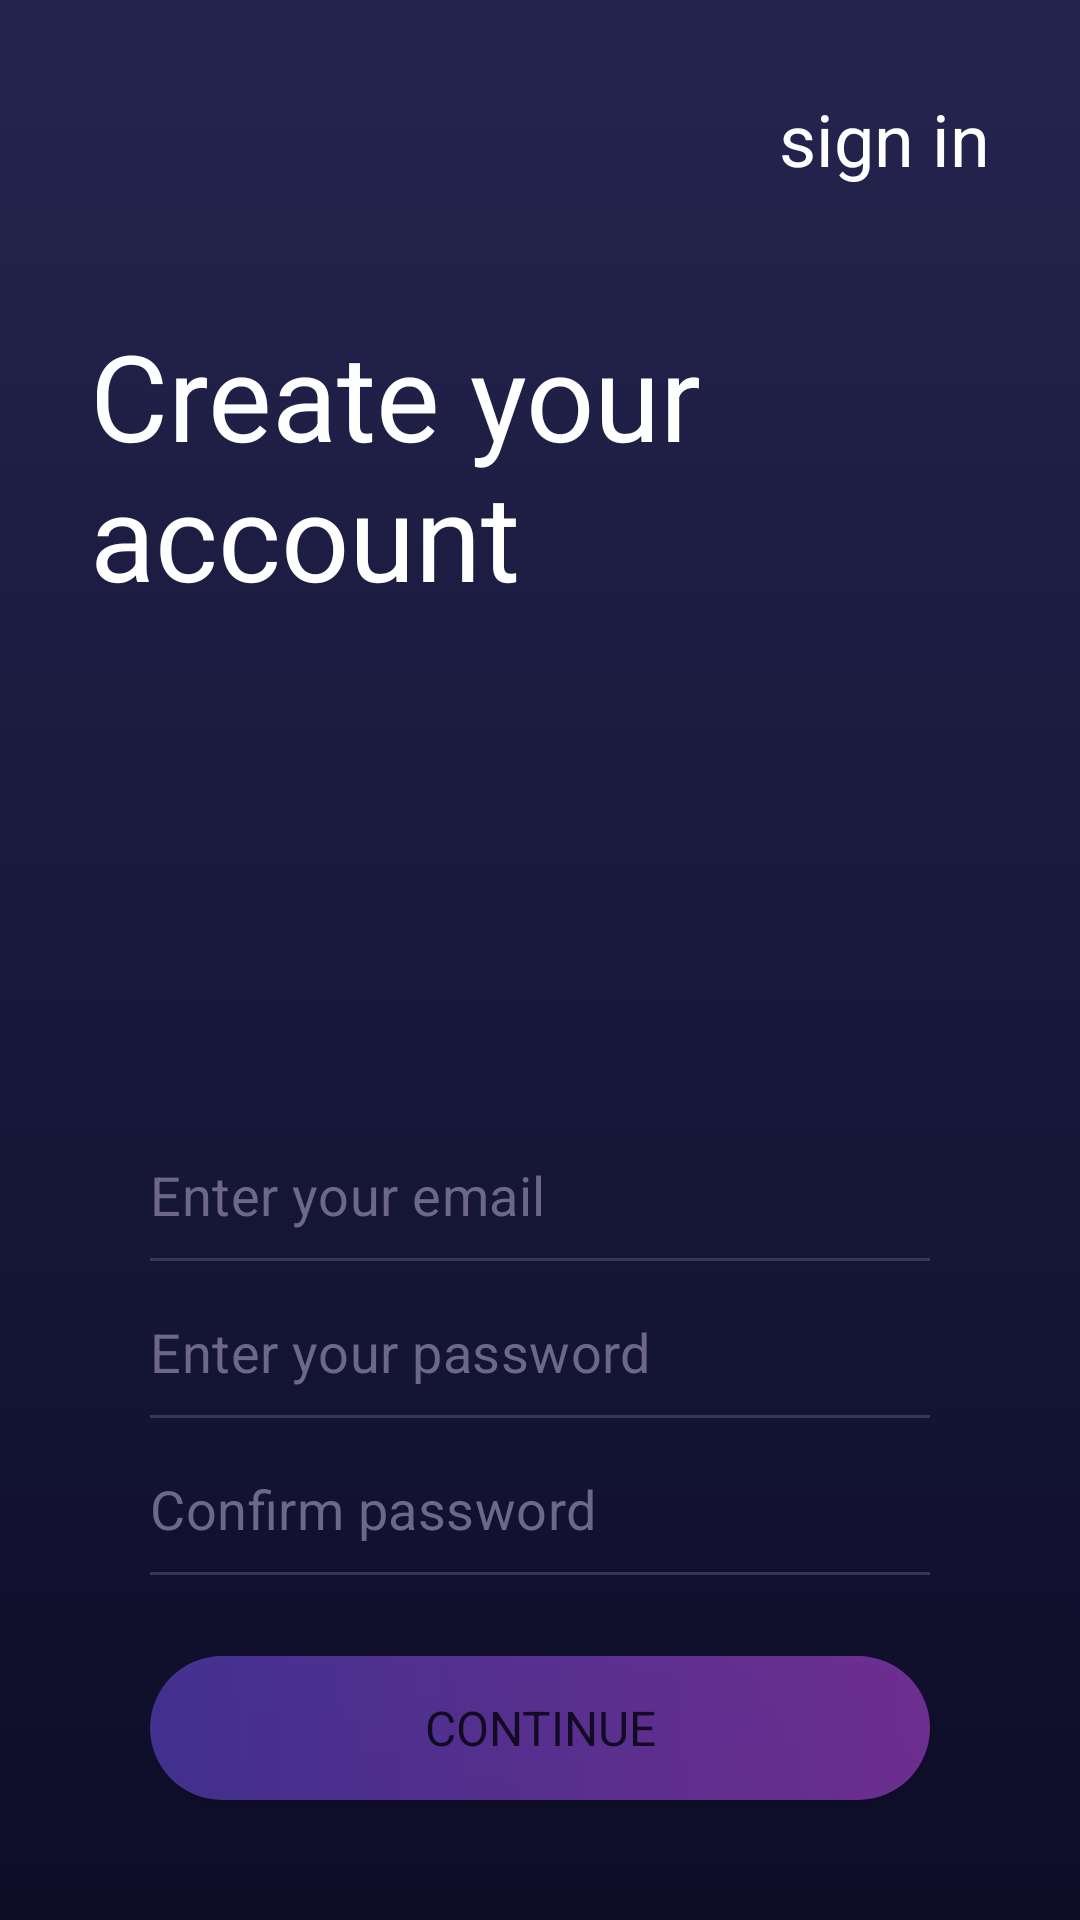

This screen was rendered from an Android layout file. Write that file and the resources it references.
<!-- AndroidManifest.xml: application theme Theme.BudgetPlanner -->
<!-- res/layout/fragment_registration_part_one.xml -->
<?xml version="1.0" encoding="utf-8"?>
<layout xmlns:android="http://schemas.android.com/apk/res/android"
    xmlns:app="http://schemas.android.com/apk/res-auto">

    <androidx.constraintlayout.widget.ConstraintLayout
        android:layout_width="match_parent"
        android:layout_height="match_parent"
        android:background="@drawable/gradient_background">

        <TextView
            android:id="@+id/sign_in_text"
            style="@style/ButtonBudgetPlannerTextStyle"
            android:layout_width="wrap_content"
            android:layout_height="wrap_content"
            android:layout_marginTop="30dp"
            android:layout_marginEnd="30dp"
            android:fontFamily="sans-serif"
            android:text="@string/text_sign_in"
            android:textColor="@color/white"
            android:textSize="24sp"
            app:layout_constraintEnd_toEndOf="parent"
            app:layout_constraintTop_toTopOf="parent" />

        <TextView
            android:id="@+id/greetings_part_one_text"
            style="@style/ButtonBudgetPlannerTextStyle"
            android:layout_width="wrap_content"
            android:layout_height="wrap_content"
            android:layout_marginStart="30dp"
            android:layout_marginTop="105dp"
            android:maxWidth="250dp"
            android:text="@string/text_create_your_account"
            android:textSize="40sp"
            app:layout_constraintStart_toStartOf="parent"
            app:layout_constraintTop_toTopOf="parent" />

        <ImageView
            android:layout_width="wrap_content"
            android:layout_height="wrap_content"
            android:layout_marginTop="172dp"
            android:src="@drawable/image_cards"
            app:layout_constraintEnd_toEndOf="parent"
            app:layout_constraintTop_toTopOf="parent" />

        <com.google.android.material.textfield.TextInputLayout
            android:id="@+id/email_text"
            android:layout_width="match_parent"
            android:layout_height="wrap_content"
            android:layout_marginStart="50dp"
            android:layout_marginEnd="50dp"
            android:layout_marginBottom="10dp"
            android:theme="@style/TextInputLayoutOverlay"
            app:layout_constraintBottom_toTopOf="@+id/password_text"
            app:layout_constraintEnd_toEndOf="parent"
            app:layout_constraintStart_toStartOf="parent">

            <com.google.android.material.textfield.TextInputEditText
                android:id="@+id/email_edit_text"
                android:layout_width="match_parent"
                android:layout_height="wrap_content"
                android:hint="@string/email"
                android:inputType="textEmailAddress"
                android:paddingStart="0dp"
                android:paddingTop="8dp"
                android:textSize="18sp"
                android:textColor="@color/white"
                android:fontFamily="sans-serif"
                android:paddingEnd="0dp"
                android:textColorHint="@color/text_hide_color" />
        </com.google.android.material.textfield.TextInputLayout>


        <com.google.android.material.textfield.TextInputLayout
            android:id="@+id/password_text"
            android:layout_width="match_parent"
            android:layout_height="wrap_content"
            android:layout_marginStart="50dp"
            android:layout_marginEnd="50dp"
            android:layout_marginBottom="10dp"
            app:errorIconDrawable="@null"
            android:theme="@style/TextInputLayoutOverlay"
            app:layout_constraintBottom_toTopOf="@+id/confirm_password_text"
            app:layout_constraintEnd_toEndOf="parent"
            app:layout_constraintStart_toStartOf="parent">

            <com.google.android.material.textfield.TextInputEditText
                android:id="@+id/password_edit_text"
                android:layout_width="match_parent"
                android:layout_height="wrap_content"
                android:fontFamily="sans-serif"
                android:hint="@string/password"
                android:inputType="textPassword"
                android:paddingStart="0dp"
                android:paddingTop="8dp"
                android:textColor="@color/white"
                android:paddingEnd="0dp"
                android:textColorHint="@color/text_hide_color"
                android:textSize="18sp" />
        </com.google.android.material.textfield.TextInputLayout>

        <com.google.android.material.textfield.TextInputLayout
            android:id="@+id/confirm_password_text"
            android:layout_width="match_parent"
            android:layout_height="wrap_content"
            android:layout_marginStart="50dp"
            android:layout_marginEnd="50dp"
            android:layout_marginBottom="27dp"
            app:errorIconDrawable="@null"
            android:theme="@style/TextInputLayoutOverlay"
            app:layout_constraintBottom_toTopOf="@+id/continue_button"
            app:layout_constraintEnd_toEndOf="parent"
            app:layout_constraintStart_toStartOf="parent">

            <com.google.android.material.textfield.TextInputEditText
               android:id="@+id/confirm_password_edit_text"
                android:layout_width="match_parent"
                android:layout_height="wrap_content"
                android:hint="@string/confirm_password"
                android:inputType="textPassword"
                android:textSize="18sp"
                android:fontFamily="sans-serif"
                android:paddingStart="0dp"
                android:textColor="@color/white"
                android:paddingTop="8dp"
                android:paddingEnd="0dp"
                android:textColorHint="@color/text_hide_color" />
        </com.google.android.material.textfield.TextInputLayout>

        <Button
            android:id="@+id/continue_button"
            android:layout_width="match_parent"
            android:layout_height="wrap_content"
            android:layout_marginStart="50dp"
            android:layout_marginEnd="50dp"
            android:layout_marginBottom="40dp"
            android:alpha="0.5"
            android:background="@drawable/button_background"
            android:text="@string/continue_text"
            android:textSize="16sp"
            android:fontFamily="sans-serif"
            android:clickable="false"
            app:backgroundTint="@null"
            app:layout_constraintBottom_toBottomOf="parent"
            app:layout_constraintEnd_toEndOf="parent"
            app:layout_constraintStart_toStartOf="parent" />


    </androidx.constraintlayout.widget.ConstraintLayout>
</layout>
<!-- resources referenced by this layout -->
<resources>
  <color name="text_hide_color">#6D6789</color>
  <color name="white">#FFFFFFFF</color>
  <!-- drawable button_background (drawable) -->
  <?xml version="1.0" encoding="utf-8"?>
  <shape xmlns:android="http://schemas.android.com/apk/res/android"
      android:shape="rectangle">
      <corners android:topLeftRadius="50dp"
          android:bottomRightRadius="50dp"
          android:topRightRadius="50dp"
          android:bottomLeftRadius="50dp"
          />
      <gradient
          android:startColor="#7653F6"
          android:endColor="#CD4FF7"
          />
  </shape>
  <!-- drawable gradient_background (drawable) -->
  <?xml version="1.0" encoding="utf-8"?>
  <selector xmlns:android="http://schemas.android.com/apk/res/android">
      <item>
          <shape>
              <gradient
                  android:startColor="#24244F"
                  android:endColor="#0D0D28"
                  android:angle="-90"
                  />
          </shape>
      </item>
  </selector>
  <string name="confirm_password">Confirm password</string>
  <string name="continue_text">Continue</string>
  <string name="email">Enter your email</string>
  <string name="password">Enter your password</string>
  <string name="text_create_your_account">Create your account</string>
  <string name="text_sign_in">sign in</string>
  <style name="ButtonBudgetPlannerTextStyle" parent="TextAppearance.AppCompat">
          <item name="android:textColor">@color/white</item>
          <item name="android:fontFamily">sans-serif</item>
          <item name="android:backgroundTint">@android:color/transparent</item>
      </style>
  <style name="TextInputLayoutOverlay">
          <item name="backgroundTint">@android:color/transparent</item>
          <item name="colorOnSurface">#6D6789</item>
          <item name="colorPrimary">#6D6789</item>
          <item name="android:background">@android:color/transparent</item>
          <item name="hintAnimationEnabled">false</item>
          <item name="hintEnabled">false</item>
      </style>
  <style name="Theme.BudgetPlanner" parent="Theme.MaterialComponents.DayNight.NoActionBar">
          
          <item name="colorPrimary">@color/purple_500</item>
          <item name="colorPrimaryVariant">@color/purple_700</item>
          <item name="colorOnPrimary">@color/white</item>
          
          <item name="colorSecondary">@color/purple_500</item>
          <item name="colorSecondaryVariant">@color/purple</item>
          <item name="colorOnSecondary">@color/black</item>
          
          <item name="android:statusBarColor" tools:targetApi="l">?attr/colorPrimaryVariant</item>
          
          <item name="controlBackground">@color/white</item>
  
  
     </style>
  <color name="purple_500">#FF6200EE</color>
  <color name="purple_700">#FF3700B3</color>
  <color name="purple">#CD4FF7</color>
  <color name="black">#FF000000</color>
</resources>
